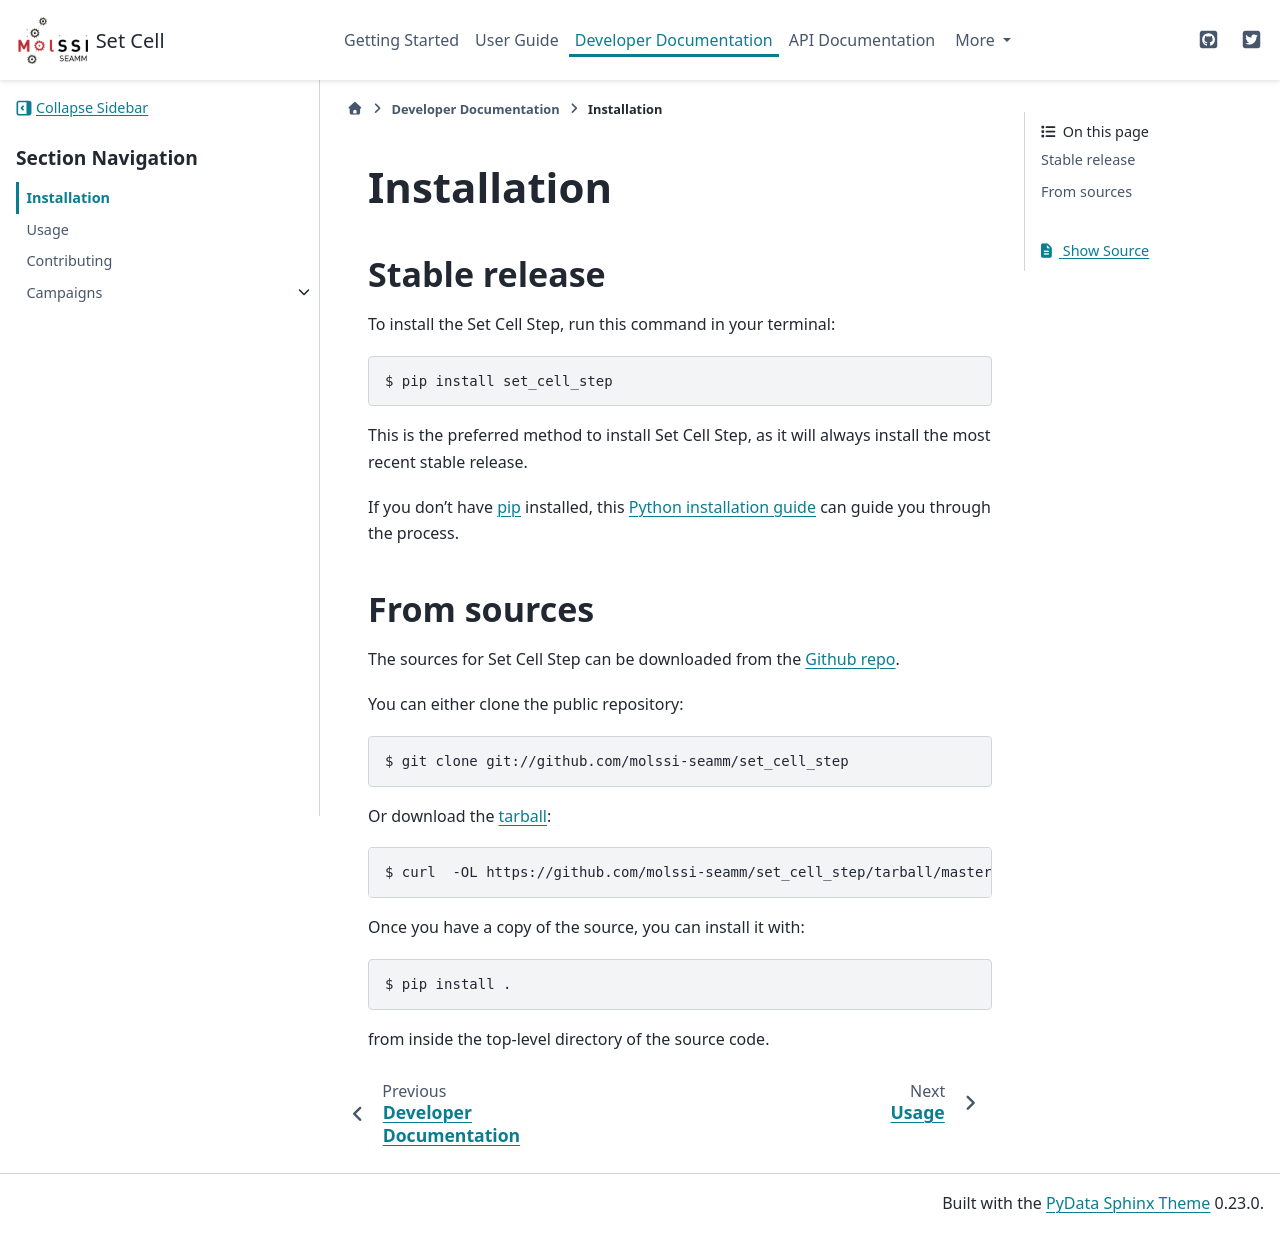

repository: molssi-seamm/set_cell_step · page: developer_guide/installation.html · generator: sphinx

.. highlight:: shell

============
Installation
============


Stable release
--------------

To install the Set Cell Step, run this command in your terminal:

.. code-block:: console

    $ pip install set_cell_step

This is the preferred method to install Set Cell Step, as it will always install the most recent stable release. 

If you don't have `pip`_ installed, this `Python installation guide`_ can guide
you through the process.

.. _pip: https://pip.pypa.io
.. _Python installation guide: http://docs.python-guide.org/en/latest/starting/installation/


From sources
------------

The sources for Set Cell Step can be downloaded from the `Github repo`_.

You can either clone the public repository:

.. code-block:: console

    $ git clone git://github.com/molssi-seamm/set_cell_step

Or download the `tarball`_:

.. code-block:: console

    $ curl  -OL https://github.com/molssi-seamm/set_cell_step/tarball/master

Once you have a copy of the source, you can install it with:

.. code-block:: console

    $ python setup.py install


.. _Github repo: https://github.com/molssi-seamm/set_cell_step
.. _tarball: https://github.com/molssi-seamm/set_cell_step/tarball/master
